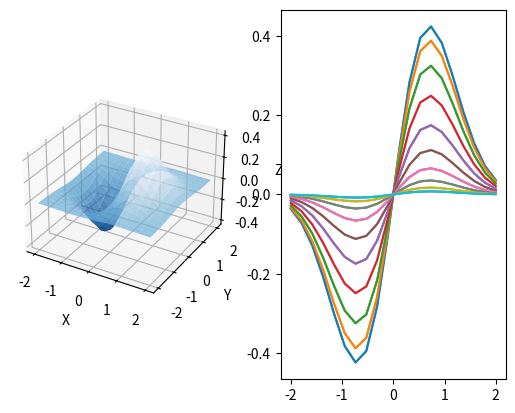

Source code (Python):
import numpy as np
import mpl_toolkits.mplot3d 
import matplotlib.pyplot as plt
x, y = np.mgrid[-2:2:20j, -2:2:20j] 
z = x * np.exp( - x**2 - y**2)
ax = plt.subplot(121, projection='3d')
ax.plot_surface(x, y, z, 
               rstride=1, 
               cstride=1, 
               cmap = plt.cm.Blues_r,alpha=0.7) 
ax.set_xlabel("X")
ax.set_ylabel("Y")
ax.set_zlabel("Z")

plt.subplot(122)
plt.plot(x,z)
plt.show()